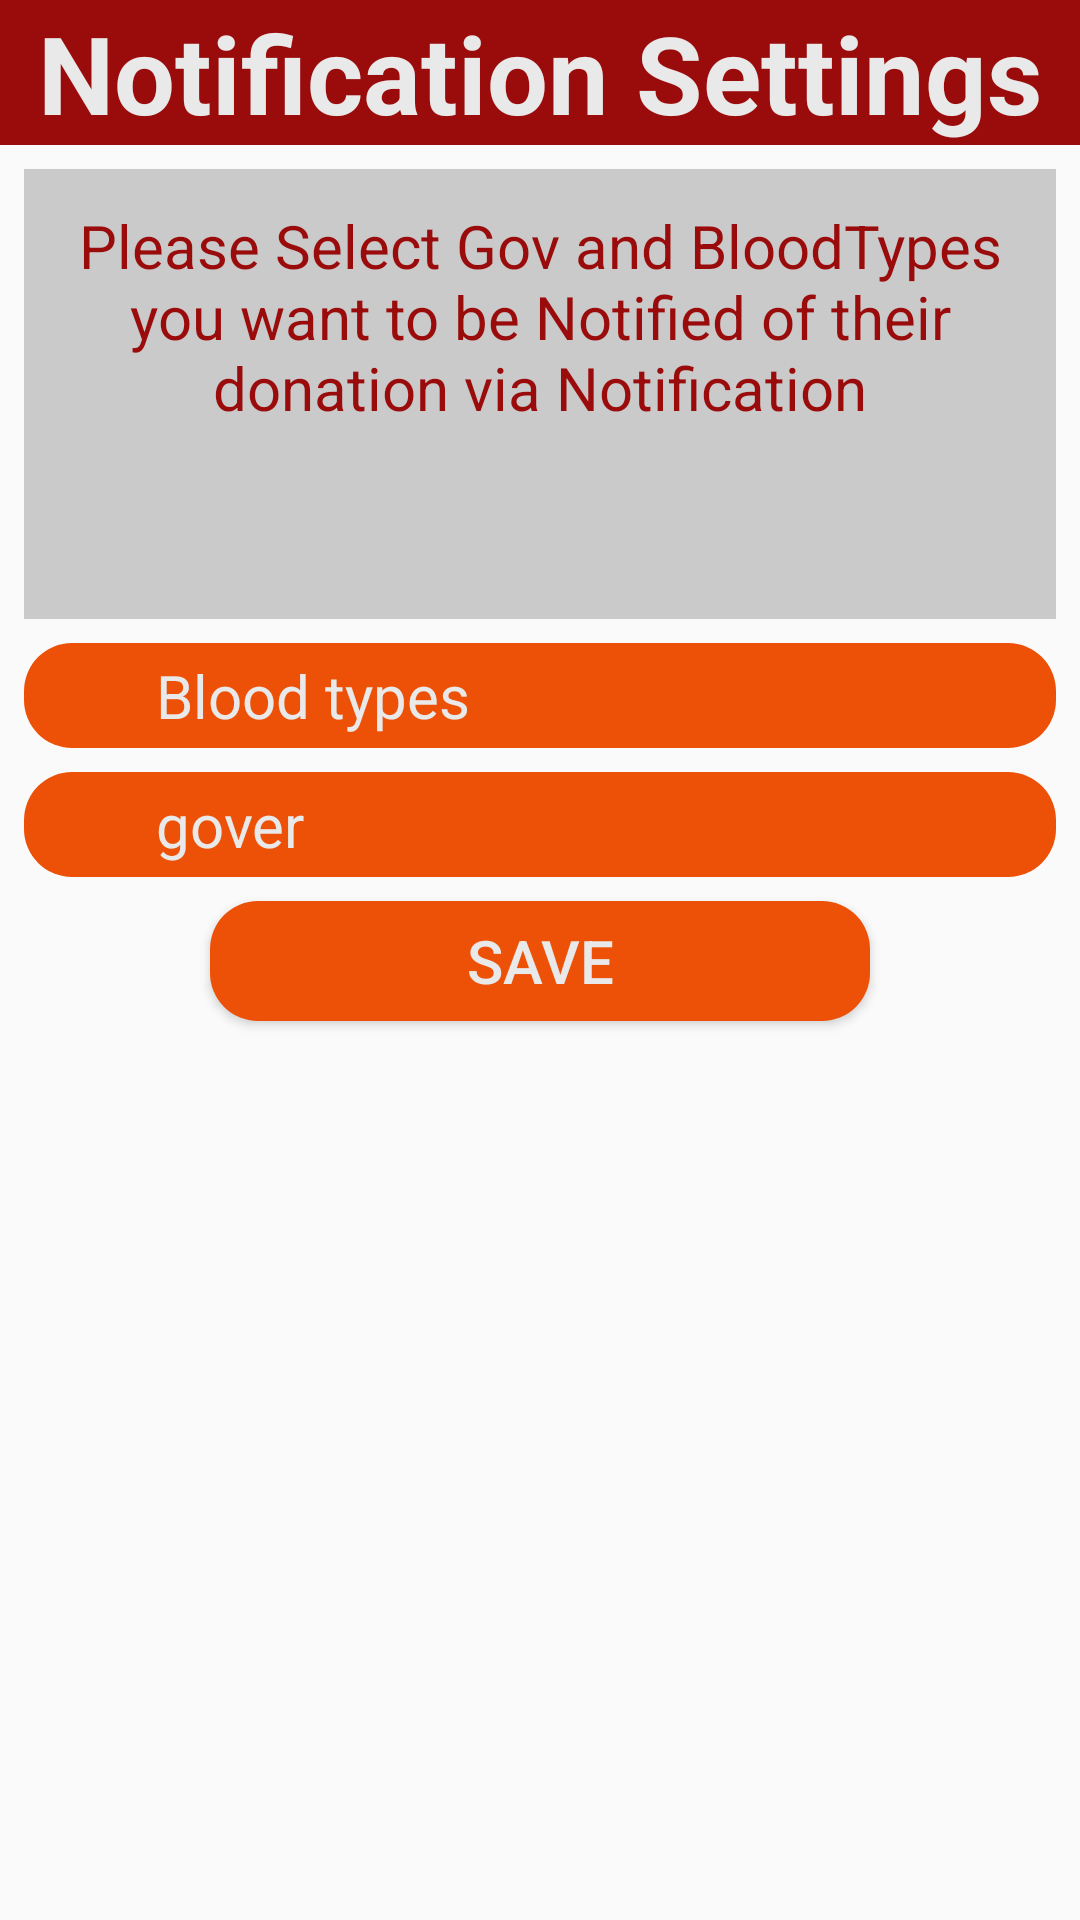

This screen was rendered from an Android layout file. Write that file and the resources it references.
<!-- AndroidManifest.xml: application theme AppTheme -->
<!-- res/layout/fragment_home_more_notification_settings.xml -->
<?xml version="1.0" encoding="utf-8"?>
<RelativeLayout xmlns:android="http://schemas.android.com/apk/res/android"
    android:layout_width="match_parent"
    android:layout_height="match_parent">

    <TextView
        android:id="@+id/fragment_home_more_notification_settings_bar_txt"
        android:layout_width="match_parent"
        android:layout_height="wrap_content"
        android:background="@color/colorPrimary"
        android:gravity="center"
        android:text="Notification Settings"
        android:textColor="@color/whiteColor"
        android:textSize="36sp"
        android:textStyle="bold"
        />
    <ScrollView
        android:id="@+id/fragment_home_more_notification_settings_sv"
        android:layout_width="match_parent"
        android:layout_below="@id/fragment_home_more_notification_settings_bar_txt"
        android:layout_height="match_parent"
        android:fillViewport="true">

        <RelativeLayout
            android:id="@+id/fragment_home_more_notification_txt_rl"
            android:layout_width="match_parent"
            android:layout_height="wrap_content">
            <TextView
                android:id="@+id/fragment_home_more_notification_settings_txt"
                android:layout_width="match_parent"
                android:layout_height="150dp"
                android:layout_margin="8dp"
                android:background="@color/grey"
                android:gravity="center_horizontal"
                android:padding="12dp"
                android:text="@string/please_select_gov_and_bloodtypes_you_want_to_be_notified_of_their_donation_via_notification"
                android:textColor="@color/colorPrimary"
                android:textSize="20sp"

                />

            <RelativeLayout
                android:id="@+id/fragment_home_more_notification_blood_rl"
                android:layout_width="match_parent"
                android:layout_height="wrap_content"
                android:layout_below="@id/fragment_home_more_notification_settings_txt"
                android:layout_marginStart="8dp"
                android:layout_marginEnd="8dp"
                android:layout_marginBottom="8dp">

                <RelativeLayout
                    android:id="@+id/fragment_home_more_notification_blood_gone_rl"
                    android:layout_width="match_parent"
                    android:layout_height="150dp"
                    android:layout_marginTop="25dp"
                    android:padding="8dp"
                    android:visibility="gone">

                    <android.support.v7.widget.RecyclerView
                        android:id="@+id/fragment_home_more_notification_settings_blood_rv"
                        android:layout_width="match_parent"
                        android:layout_height="match_parent">

                    </android.support.v7.widget.RecyclerView>

                </RelativeLayout>

                <RelativeLayout
                    android:id="@+id/fragment_home_more_notification_settings_blood_bar"

                    android:layout_width="match_parent"
                    android:layout_height="35dp"
                    android:background="@drawable/orange_shape">

                    <ImageView
                        android:id="@+id/fragment_home_more_notification_settings_blood_img"
                        android:layout_width="20dp"
                        android:layout_height="20sp"
                        android:layout_centerVertical="true"
                        android:layout_marginStart="12dp"
                        android:src="@drawable/ic_add" />

                    <TextView
                        android:layout_width="wrap_content"
                        android:layout_height="wrap_content"
                        android:layout_centerVertical="true"
                        android:layout_marginStart="12dp"
                        android:layout_toEndOf="@id/fragment_home_more_notification_settings_blood_img"
                        android:text="Blood types"
                        android:textColor="@color/whiteColor"
                        android:textSize="20sp" />
                </RelativeLayout>

            </RelativeLayout>

            <RelativeLayout
                android:id="@+id/fragment_home_more_notification_gov_rl"
                android:layout_width="match_parent"
                android:layout_height="wrap_content"
                android:layout_below="@id/fragment_home_more_notification_blood_rl"
                android:layout_marginStart="8dp"
                android:layout_marginEnd="8dp"
                android:layout_marginBottom="8dp">

                <RelativeLayout
                    android:id="@+id/fragment_home_more_notification_gov_gone_rl"
                    android:layout_width="match_parent"
                    android:layout_height="150dp"
                    android:layout_marginTop="25dp"
                    android:padding="8dp"
                    android:visibility="gone">

                    <android.support.v7.widget.RecyclerView
                        android:id="@+id/fragment_home_more_notification_settings_gov_rv"
                        android:layout_width="match_parent"
                        android:layout_height="match_parent">

                    </android.support.v7.widget.RecyclerView>

                </RelativeLayout>

                <RelativeLayout
                    android:id="@+id/fragment_home_more_notification_settings_gov_bar"
                    android:layout_width="match_parent"
                    android:layout_height="35dp"
                    android:background="@drawable/orange_shape">

                    <ImageView
                        android:id="@+id/fragment_home_more_notification_settings_gov_img"
                        android:layout_width="20dp"
                        android:layout_height="20sp"
                        android:layout_centerVertical="true"
                        android:layout_marginStart="12dp"
                        android:src="@drawable/ic_add" />

                    <TextView
                        android:layout_width="wrap_content"
                        android:layout_height="wrap_content"
                        android:layout_centerVertical="true"
                        android:layout_marginStart="12dp"
                        android:layout_toEndOf="@id/fragment_home_more_notification_settings_gov_img"
                        android:text="gover"
                        android:textColor="@color/whiteColor"
                        android:textSize="20sp" />
                </RelativeLayout>

            </RelativeLayout>

            <Button
                android:id="@+id/fragment_home_more_notification_settings_save_but"
                android:layout_width="220dp"
                android:layout_height="40dp"
                android:layout_below="@+id/fragment_home_more_notification_gov_rl"
                android:layout_centerHorizontal="true"
                android:background="@drawable/orange_shape"
                android:text="save"
                android:textColor="@color/whiteColor"
                android:textSize="20sp" />

        </RelativeLayout>

    </ScrollView>
</RelativeLayout>
<!-- resources referenced by this layout -->
<resources>
  <color name="colorPrimary">#9A0B0B</color>
  <color name="grey">#cacaca</color>
  <color name="whiteColor">#E9E9E9</color>
  <!-- drawable orange_shape (drawable) -->
  <?xml version="1.0" encoding="utf-8"?>
  <shape xmlns:android="http://schemas.android.com/apk/res/android"
      android:shape="rectangle">
      <corners android:radius="16dp"/>
      <solid android:color="#ED5107"/>
  
  </shape>
  <string name="please_select_gov_and_bloodtypes_you_want_to_be_notified_of_their_donation_via_notification">Please Select Gov and BloodTypes you want to be Notified of their donation via Notification</string>
  <style name="AppTheme" parent="Theme.AppCompat.Light.NoActionBar">
          
          <item name="colorPrimary">@color/colorPrimary</item>
          <item name="colorPrimaryDark">@color/colorPrimaryDark</item>
          <item name="colorAccent">@color/colorAccent</item>
      </style>
  <color name="colorPrimaryDark">#772904</color>
  <color name="colorAccent">#D81B60</color>
</resources>
